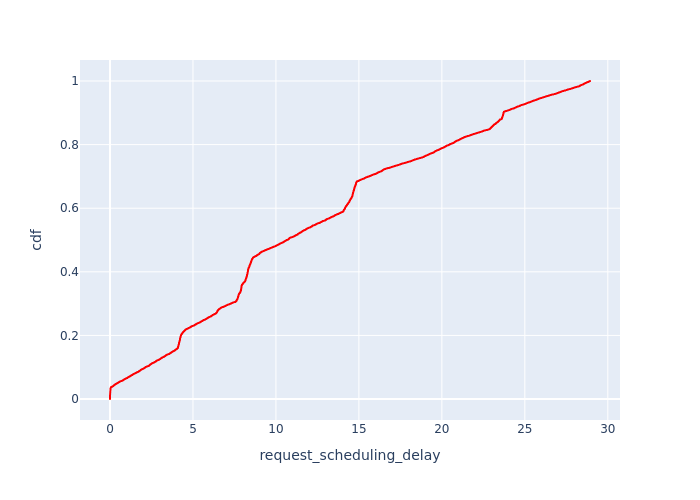

Values plotted in this chart, from the file beside it:
, Request Id, request_scheduling_delay, cdf
1, 5, 0.0, 0.0001022
2, 9, 0.0, 0.0002044
5, 13, 0.0, 0.0003067
6, 21, 0.0, 0.0004089
11, 33, 0.0, 0.0005111
20, 77, 0.0, 0.0006133
24, 85, 0.0, 0.0007155
47, 141, 0.0, 0.0008177
49, 153, 0.0, 0.00092
50, 157, 0.0, 0.001022
54, 169, 0.0, 0.001124
60, 186, 0.0, 0.001227
65, 197, 0.0, 0.001329
76, 221, 0.0, 0.001431
77, 225, 0.0, 0.001533
80, 233, 0.0, 0.001635
83, 237, 0.0, 0.001738
91, 257, 0.0, 0.00184
96, 265, 0.0, 0.001942
99, 269, 0.0, 0.002044
112, 289, 0.0, 0.002147
115, 293, 0.0, 0.002249
118, 297, 0.0, 0.002351
128, 321, 0.0, 0.002453
130, 325, 0.0, 0.002555
134, 333, 0.0, 0.002658
137, 337, 0.0, 0.00276
141, 341, 0.0, 0.002862
163, 37, 0.0, 0.002964
233, 61, 0.0, 0.003067
329, 69, 0.0, 0.003169
345, 17, 0.0, 0.003271
358, 25, 0.0, 0.003373
498, 29, 0.0, 0.003475
499, 2, 0.0, 0.003578
504, 121, 0.0, 0.00368
515, 125, 0.0, 0.003782
659, 41, 0.0, 0.003884
712, 173, 0.0, 0.003987
820, 49, 0.0, 0.004089
831, 193, 0.0, 0.004191
832, 53, 0.0, 0.004293
1008, 65, 0.0, 0.004395
1158, 73, 0.0, 0.004498
1180, 81, 0.0, 0.0046
1185, 301, 0.0, 0.004702
1225, 317, 0.0, 0.004804
1303, 89, 0.0, 0.004906
1507, 133, 0.0, 0.005009
1515, 137, 0.0, 0.005111
2026, 177, 0.0, 0.005213
2167, 189, 0.0, 0.005315
2168, 91, 0.0, 0.005418
2186, 205, 0.0, 0.00552
2190, 209, 0.0, 0.005622
2423, 229, 0.0, 0.005724
2437, 241, 0.0, 0.005826
2501, 249, 0.0, 0.005929
2560, 253, 0.0, 0.006031
2652, 129, 0.0, 0.006133
... 9,723 more rows
